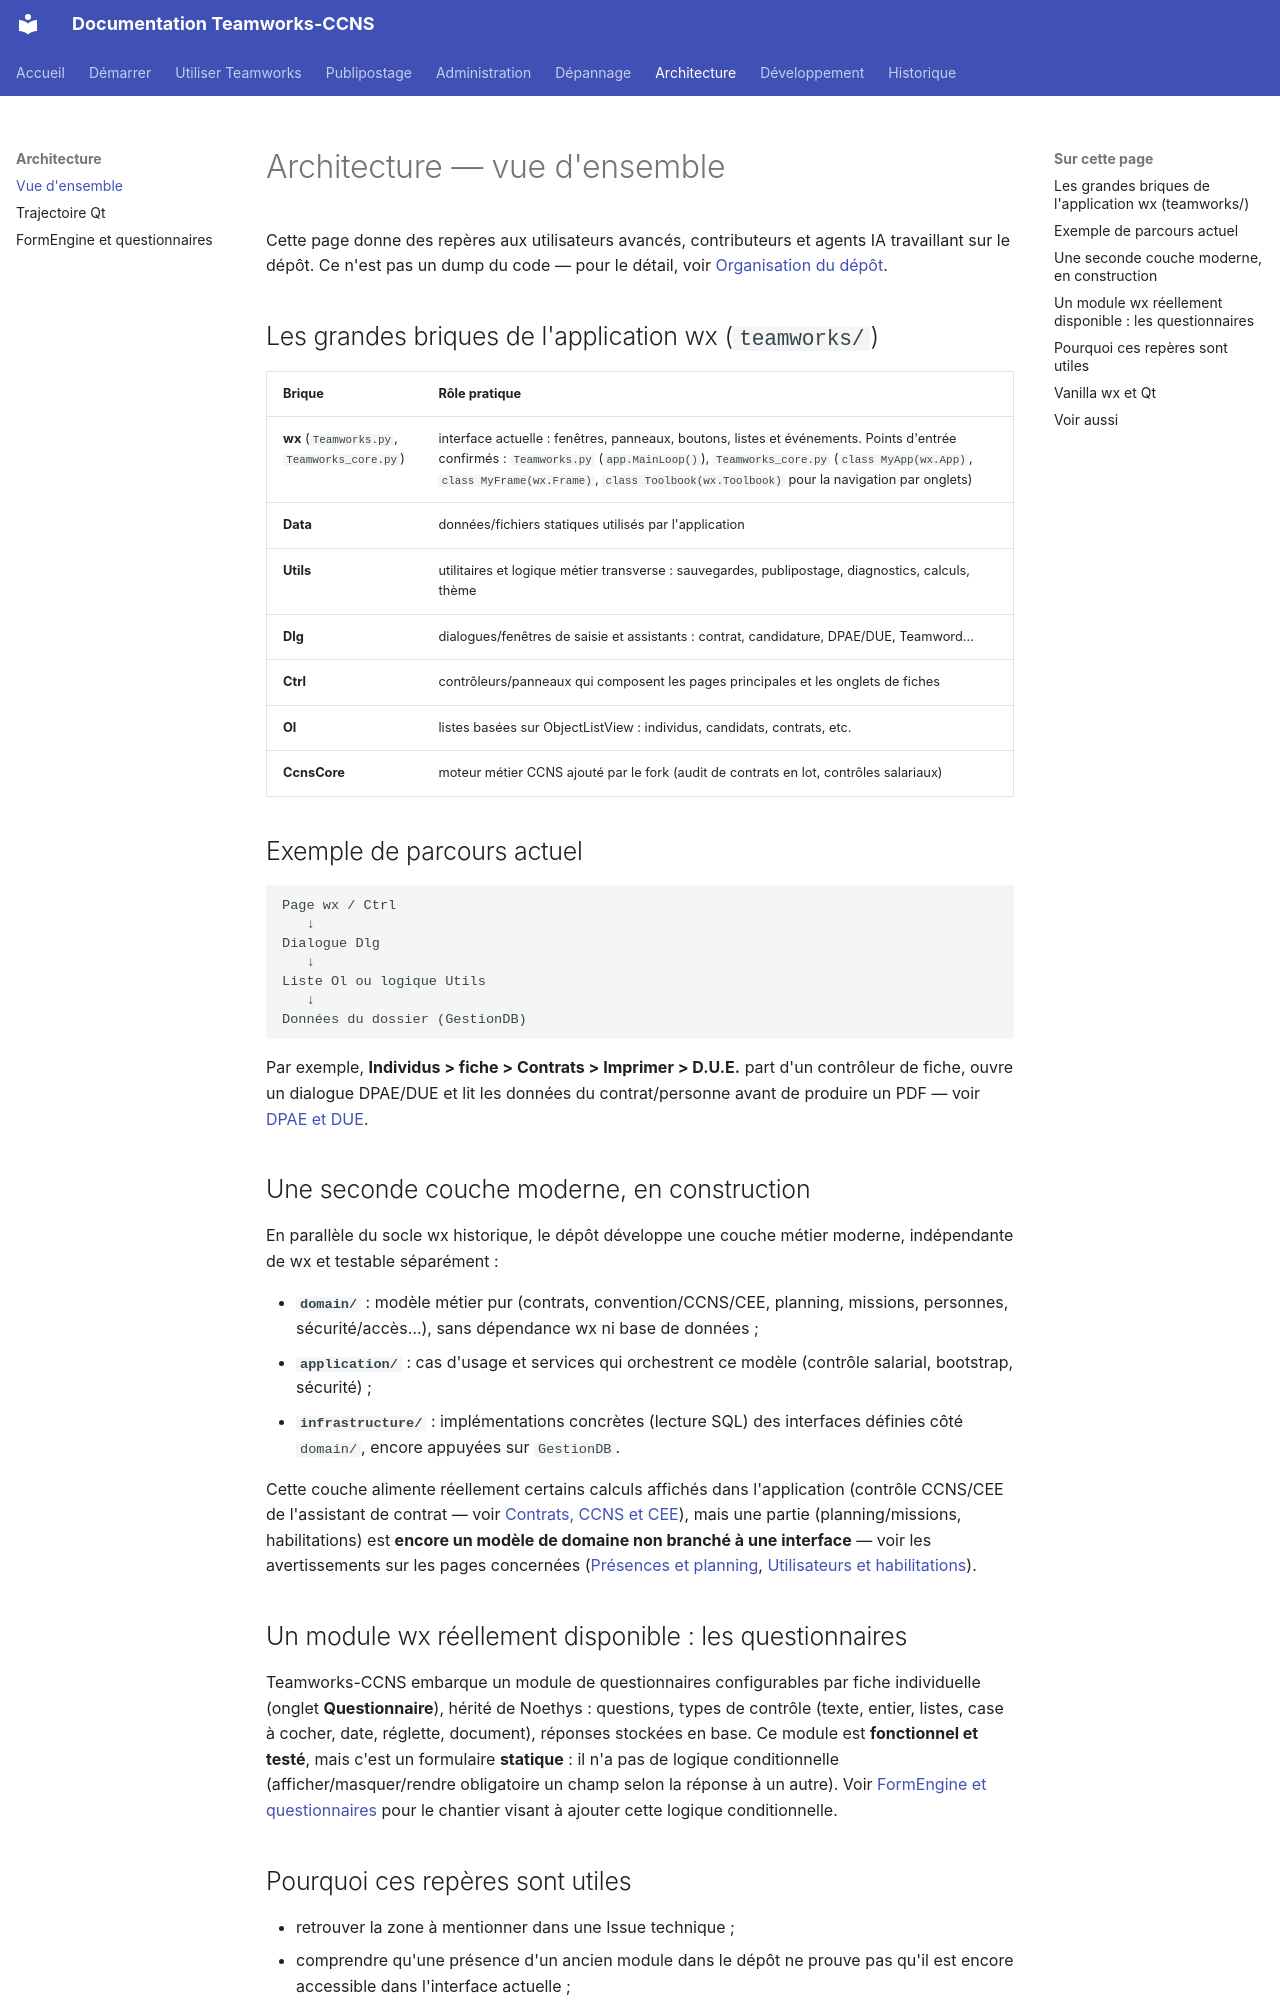

repository: fr4nck/Teamworks-CCNS · page: architecture/vue-ensemble/index.html · generator: mkdocs

# Architecture — vue d'ensemble

Cette page donne des repères aux utilisateurs avancés, contributeurs et agents IA travaillant sur le dépôt. Ce n'est pas un dump du code — pour le détail, voir [Organisation du dépôt](../developpement/organisation-depot.md).

## Les grandes briques de l'application wx (`teamworks/`)

| Brique | Rôle pratique |
|---|---|
| **wx** (`Teamworks.py`, `Teamworks_core.py`) | interface actuelle : fenêtres, panneaux, boutons, listes et événements. Points d'entrée confirmés : `Teamworks.py` (`app.MainLoop()`), `Teamworks_core.py` (`class MyApp(wx.App)`, `class MyFrame(wx.Frame)`, `class Toolbook(wx.Toolbook)` pour la navigation par onglets) |
| **Data** | données/fichiers statiques utilisés par l'application |
| **Utils** | utilitaires et logique métier transverse : sauvegardes, publipostage, diagnostics, calculs, thème |
| **Dlg** | dialogues/fenêtres de saisie et assistants : contrat, candidature, DPAE/DUE, Teamword… |
| **Ctrl** | contrôleurs/panneaux qui composent les pages principales et les onglets de fiches |
| **Ol** | listes basées sur ObjectListView : individus, candidats, contrats, etc. |
| **CcnsCore** | moteur métier CCNS ajouté par le fork (audit de contrats en lot, contrôles salariaux) |

## Exemple de parcours actuel

```text
Page wx / Ctrl
   ↓
Dialogue Dlg
   ↓
Liste Ol ou logique Utils
   ↓
Données du dossier (GestionDB)
```

Par exemple, **Individus > fiche > Contrats > Imprimer > D.U.E.** part d'un contrôleur de fiche, ouvre un dialogue DPAE/DUE et lit les données du contrat/personne avant de produire un PDF — voir [DPAE et DUE](../utilisation/dpae-due.md).

## Une seconde couche moderne, en construction

En parallèle du socle wx historique, le dépôt développe une couche métier moderne, indépendante de wx et testable séparément :

- **`domain/`** : modèle métier pur (contrats, convention/CCNS/CEE, planning, missions, personnes, sécurité/accès…), sans dépendance wx ni base de données ;
- **`application/`** : cas d'usage et services qui orchestrent ce modèle (contrôle salarial, bootstrap, sécurité) ;
- **`infrastructure/`** : implémentations concrètes (lecture SQL) des interfaces définies côté `domain/`, encore appuyées sur `GestionDB`.

Cette couche alimente réellement certains calculs affichés dans l'application (contrôle CCNS/CEE de l'assistant de contrat — voir [Contrats, CCNS et CEE](../utilisation/contrats-ccns-cee.md)), mais une partie (planning/missions, habilitations) est **encore un modèle de domaine non branché à une interface** — voir les avertissements sur les pages concernées ([Présences et planning](../utilisation/presences-planning.md), [Utilisateurs et habilitations](../administration/utilisateurs.md)).

## Un module wx réellement disponible : les questionnaires

Teamworks-CCNS embarque un module de questionnaires configurables par fiche individuelle (onglet **Questionnaire**), hérité de Noethys : questions, types de contrôle (texte, entier, listes, case à cocher, date, réglette, document), réponses stockées en base. Ce module est **fonctionnel et testé**, mais c'est un formulaire **statique** : il n'a pas de logique conditionnelle (afficher/masquer/rendre obligatoire un champ selon la réponse à un autre). Voir [FormEngine et questionnaires](formengine-questionnaires.md) pour le chantier visant à ajouter cette logique conditionnelle.
